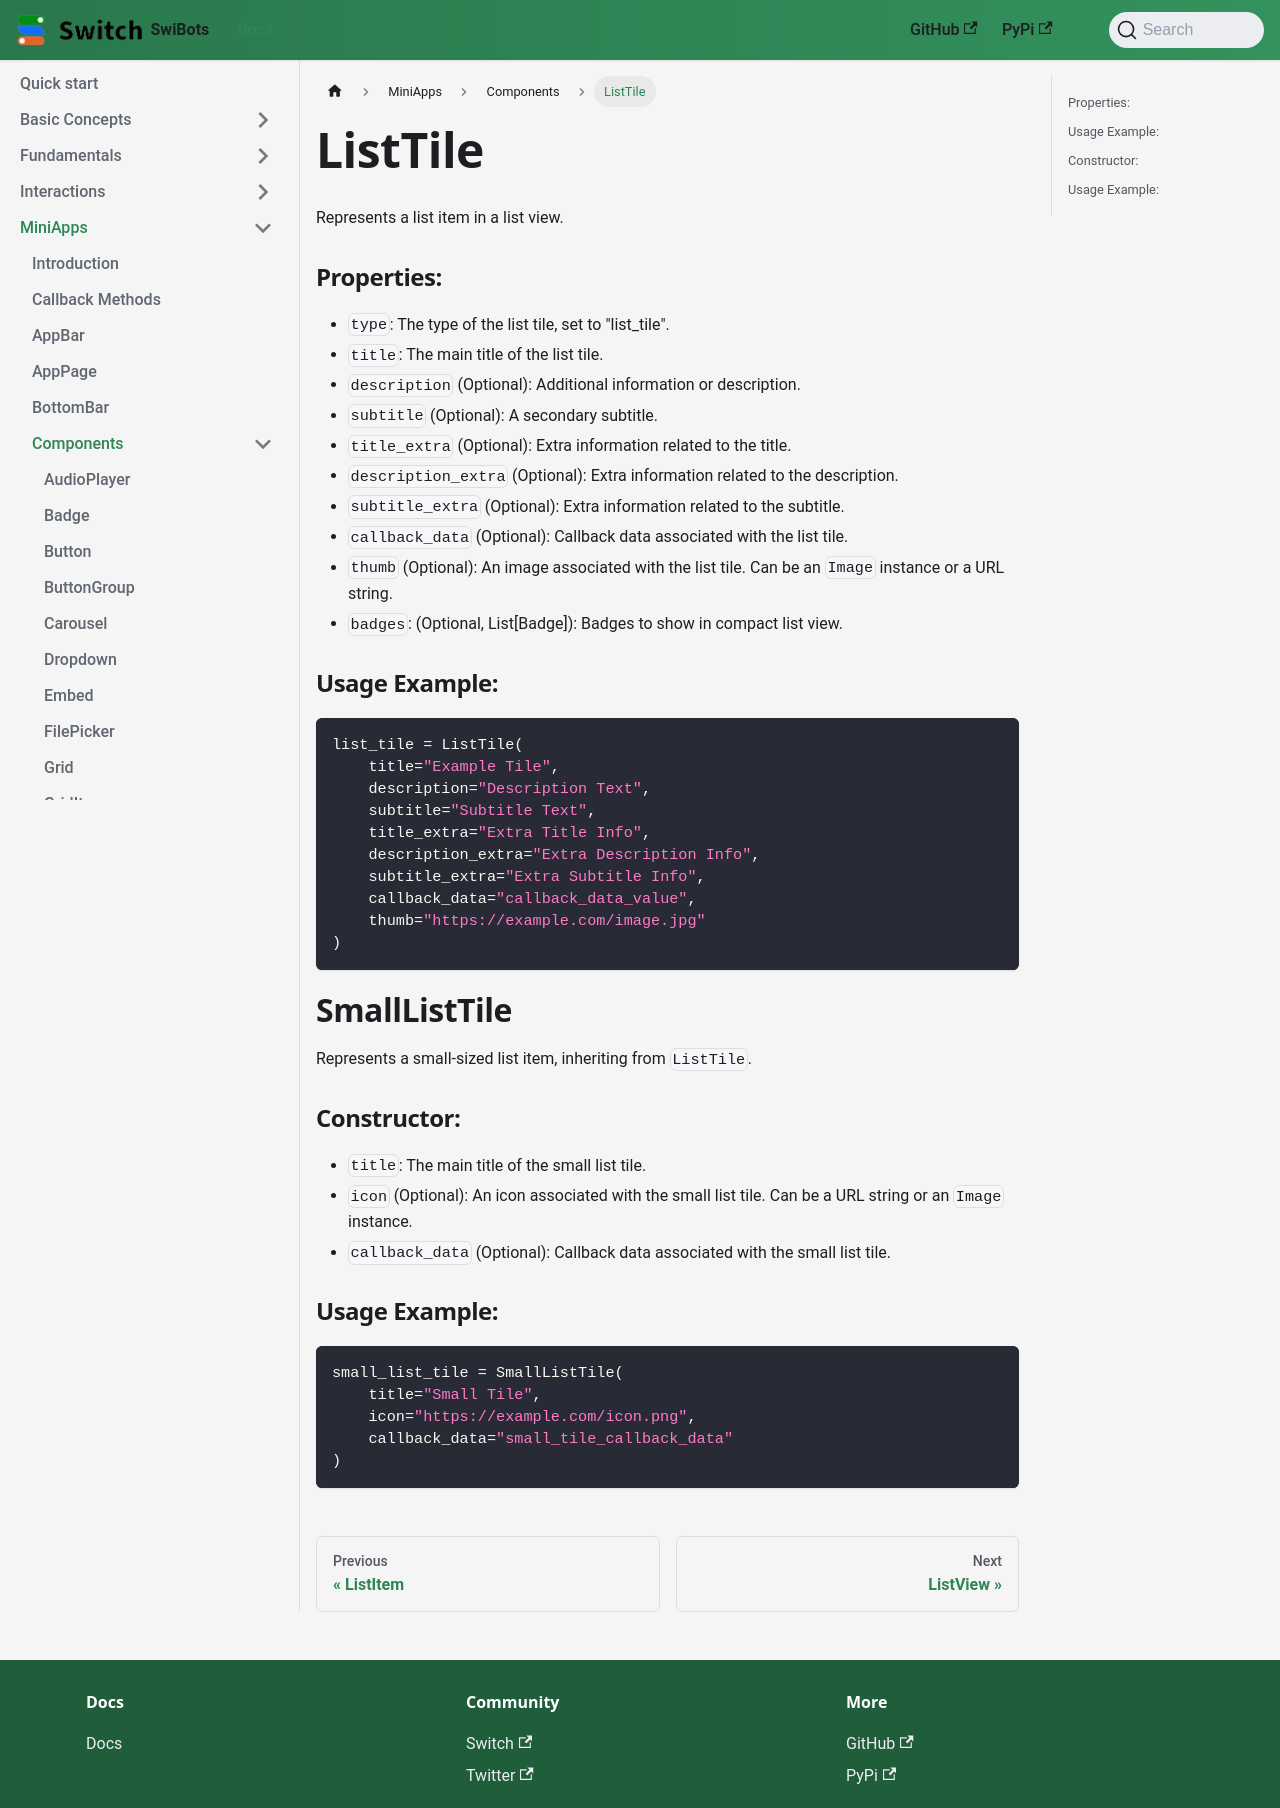

repository: switchcollab/Switch-Bots-Python-Library · page: docs/mini-apps/components/ListTile/index.html · generator: docusaurus

# ListTile

Represents a list item in a list view.

### Properties:

- `type`: The type of the list tile, set to "list_tile".
- `title`: The main title of the list tile.
- `description` (Optional): Additional information or description.
- `subtitle` (Optional): A secondary subtitle.
- `title_extra` (Optional): Extra information related to the title.
- `description_extra` (Optional): Extra information related to the description.
- `subtitle_extra` (Optional): Extra information related to the subtitle.
- `callback_data` (Optional): Callback data associated with the list tile.
- `thumb` (Optional): An image associated with the list tile. Can be an `Image` instance or a URL string.
- `badges`: (Optional, List[Badge]): Badges to show in compact list view.

### Usage Example:

```python
list_tile = ListTile(
    title="Example Tile",
    description="Description Text",
    subtitle="Subtitle Text",
    title_extra="Extra Title Info",
    description_extra="Extra Description Info",
    subtitle_extra="Extra Subtitle Info",
    callback_data="callback_data_value",
    thumb="https://example.com/image.jpg"
)
```


# SmallListTile

Represents a small-sized list item, inheriting from `ListTile`.

### Constructor:

- `title`: The main title of the small list tile.
- `icon` (Optional): An icon associated with the small list tile. Can be a URL string or an `Image` instance.
- `callback_data` (Optional): Callback data associated with the small list tile.

### Usage Example:

```python
small_list_tile = SmallListTile(
    title="Small Tile",
    icon="https://example.com/icon.png",
    callback_data="small_tile_callback_data"
)
```
